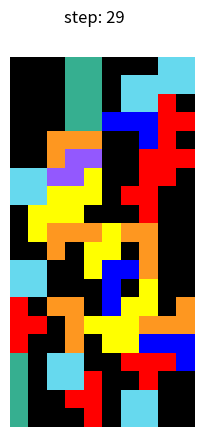

Python code for this plot:
import numpy as np
import matplotlib.pyplot as plt


class Tetris:
    colors: np.ndarray = np.array([
        [0, 0, 0],
        [255, 255, 0],
        [147, 88, 254],
        [54, 175, 144],
        [255, 0, 0],
        [102, 217, 238],
        [254, 151, 32],
        [0, 0, 255]
    ], dtype=np.uint8)

    pieces: np.ndarray = np.array([
        [[0, 0],   [0, 0], [0, 0],  [0, 0]],  # None
        [[0, -1],  [0, 0], [-1, 0], [-1, 1]],  # S
        [[0, -1],  [0, 0], [1, 0],  [1, 1]],  # Z
        [[0, -1],  [0, 0], [0, 1],  [0, 2]],  # I
        [[-1, 0],  [0, 0], [1, 0],  [0, 1]],  # T
        [[1, 0],   [0, 0], [0, 1],  [1, 1]],  # O
        [[-1, -1], [0, 0], [0, -1], [0, 1]],  # J
        [[1, -1],  [0, 0], [0, -1], [0, 1]]],  # L
    )

    def __init__(self, num_rows: int = 20, num_cols: int = 10, block_size: int = 20) -> None:
        self.num_rows: int = num_rows
        self.num_cols: int = num_cols
        self.block_size: int = block_size

        self.board: np.ndarray = np.empty((self.num_rows, self.num_cols), dtype=np.uint8)
        self.score: float = 0.0
        self.cleared_lines: int = 0
        self.shape: int = 0
        self.piece: np.ndarray = np.empty_like(self.pieces[0])
        self.position: dict = {"x": 0, "y": 0}
        self.gameover: bool = False

        self.last_value: float = 0.0

    def reset(self) -> np.ndarray:
        self.board.fill(0)
        self.score = 0.0
        self.cleared_lines = 0
        self.new_piece()
        self.gameover = False
        self.last_value = 0.0
        return (self.board > 0).astype(float)

    def rotate(self, piece: np.ndarray) -> None:
        rotation_270 = np.array([[0, -1], [1, 0]])
        np.dot(piece, rotation_270, out=piece)

    # def get_state_properties(self, board):
    #     lines_cleared, board = self.clear_lines(board)
    #     holes = self.get_holes(board)
    #     bumpiness, height = self.get_bumpiness_and_height(board)

    #     return [lines_cleared, holes, bumpiness, height]

    # def get_holes(self, board):
    #     num_holes = 0
    #     for col in zip(*board):
    #         row = 0
    #         while row < self.height and col[row] == 0:
    #             row += 1
    #         num_holes += len([x for x in col[row + 1:] if x == 0])
    #     return num_holes

    # def get_bumpiness_and_height(self, board):
    #     board = np.array(board)
    #     mask = board != 0
    #     invert_heights = np.where(
    #         mask.any(axis=0), np.argmax(mask, axis=0), self.height)
    #     heights = self.height - invert_heights
    #     total_height = np.sum(heights)
    #     currs = heights[:-1]
    #     nexts = heights[1:]
    #     diffs = np.abs(currs - nexts)
    #     total_bumpiness = np.sum(diffs)
    #     return total_bumpiness, total_height

    def get_num_holes(self) -> int:
        exists_piece = self.board != 0
        top_indicies = np.where(
            np.any(exists_piece, axis=0), np.argmax(exists_piece, axis=0), self.num_rows)
        row_indicies = np.repeat(
            np.arange(self.board.shape[0])[:, np.newaxis],
            self.board.shape[1],
            axis=1)
        below_top = row_indicies > top_indicies

        num_holes = np.sum(np.logical_and(np.logical_not(exists_piece), below_top))
        return num_holes

    def get_max_height(self) -> int:
        exists_piece = self.board != 0
        invert_heights = np.where(
            np.any(exists_piece, axis=0), np.argmax(exists_piece, axis=0), self.num_rows)
        heights = self.num_rows - invert_heights
        max_height = np.max(heights)
        return max_height

    def get_total_bumpiness(self) -> int:
        exists_piece = self.board != 0
        invert_heights = np.where(
            np.any(exists_piece, axis=0), np.argmax(exists_piece, axis=0), self.num_rows)
        heights = self.num_rows - invert_heights
        diffs = np.abs(heights[:-1] - heights[1:])
        total_bumpiness = np.sum(diffs)
        return total_bumpiness

    def get_next_states(self) -> dict:
        states = {}
        piece = self.piece.copy()
        position = {"x": 0, "y": 0}
        assert self.shape != 0
        if self.shape == 5:
            num_rotations = 1
        elif self.shape in [1, 2, 3]:
            num_rotations = 2
        else:
            num_rotations = 4

        for num_rotation in range(num_rotations):
            for x in range(-piece[:, 0].min(), self.num_cols - piece[:, 0].max()):
                position["x"] = x
                position["y"] = -piece[:, 1].min()
                if self.check_collision(piece, position):
                    continue

                while not self.check_collision(piece, position):
                    position["y"] += 1
                position["y"] -= 1

                board = self.board.copy()
                self.store(piece, self.shape, position, board)
                states[(x, num_rotation)] = (board > 0).astype(float)
            self.rotate(piece)
        return states

    # def get_current_board_state(self):
    #     board = [x[:] for x in self.board]
    #     for y in range(self.piece.shape[0]):
    #         for x in range(len(self.piece[y])):
    #             board[y + self.position["y"]][x +
    #                                           self.position["x"]] = self.piece[y][x]
    #     return board

    def new_piece(self) -> bool:
        self.shape = np.random.randint(0, 7) + 1
        np.copyto(self.piece, self.pieces[self.shape])
        self.position["x"] = self.num_cols // 2 - 1
        self.position["y"] = -self.piece[:, 1].min()

        self.gameover = self.check_collision(self.piece, self.position)

        return self.gameover

    def check_collision(self, piece: np.ndarray, position: dict) -> bool:
        next_xs = position['x'] + piece[:, 0]
        next_ys = position['y'] + piece[:, 1]
        return np.any(next_xs < 0) or np.any(self.num_cols <= next_xs) or \
            np.any(next_ys < 0) or np.any(self.num_rows <= next_ys) or \
            np.any(self.board[next_ys, next_xs]) != 0

    def store(self, piece: np.ndarray, shape: int, position: dict, board: np.ndarray) -> None:
        xs = position["x"] + piece[:, 0]
        ys = position["y"] + piece[:, 1]
        board[ys, xs] = shape

    def clear_lines(self, board: np.ndarray) -> int:
        num_cleared_lines = 0
        for y in range(self.num_rows):
            if all(board[y] != 0):
                for i in range(y, 0, -1):
                    np.copyto(board[i], board[i - 1])
                num_cleared_lines = num_cleared_lines + 1
        return num_cleared_lines

    def step(self, action: tuple) -> tuple:
        x, num_rotations = action
        for _ in range(num_rotations):
            self.rotate(self.piece)
        self.position["x"] = x
        self.position["y"] = -self.piece[:, 1].min()

        while not self.check_collision(self.piece, self.position):
            self.position["y"] += 1
        self.position["y"] -= 1

        self.store(self.piece, self.shape, self.position, self.board)

        num_cleared_lines = self.clear_lines(self.board)

        current_value = - 0.5 * self.get_max_height() \
            # - 0.1 * self.get_num_holes() \
            # - 0.25 * self.get_total_bumpiness()
        reward = current_value - self.last_value + num_cleared_lines ** 2 + 1
        self.last_value = current_value

        self.score += reward
        self.cleared_lines += num_cleared_lines
        gameover = self.new_piece()
        if gameover:
            reward -= 2
        return reward, gameover

    def render(self) -> np.ndarray:
        board = self.board.copy()
        if not self.gameover:
            self.store(self.piece, self.shape, self.position, board)
        return self.colors[board]


if __name__ == "__main__":
    env = Tetris()
    env.reset()

    fig = plt.figure()
    img = plt.imshow(env.render())
    fig.suptitle('step: 0')
    step = 0
    while True:
        next_steps = env.get_next_states()
        next_actions, next_states = zip(*next_steps.items())
        for key in next_steps.keys():
            print(key)
            print(next_steps[key])
        # print(next_steps)
        action = next_actions[np.random.randint(len(next_actions))]
        reward, done = env.step(action)
        print(f"reward {reward}")

        img.set_data(env.render())
        fig.suptitle('step: {}'.format(step + 1))
        step = step + 1
        plt.axis('off')
        plt.pause(0.5)

        if done:
            break
    plt.show()
